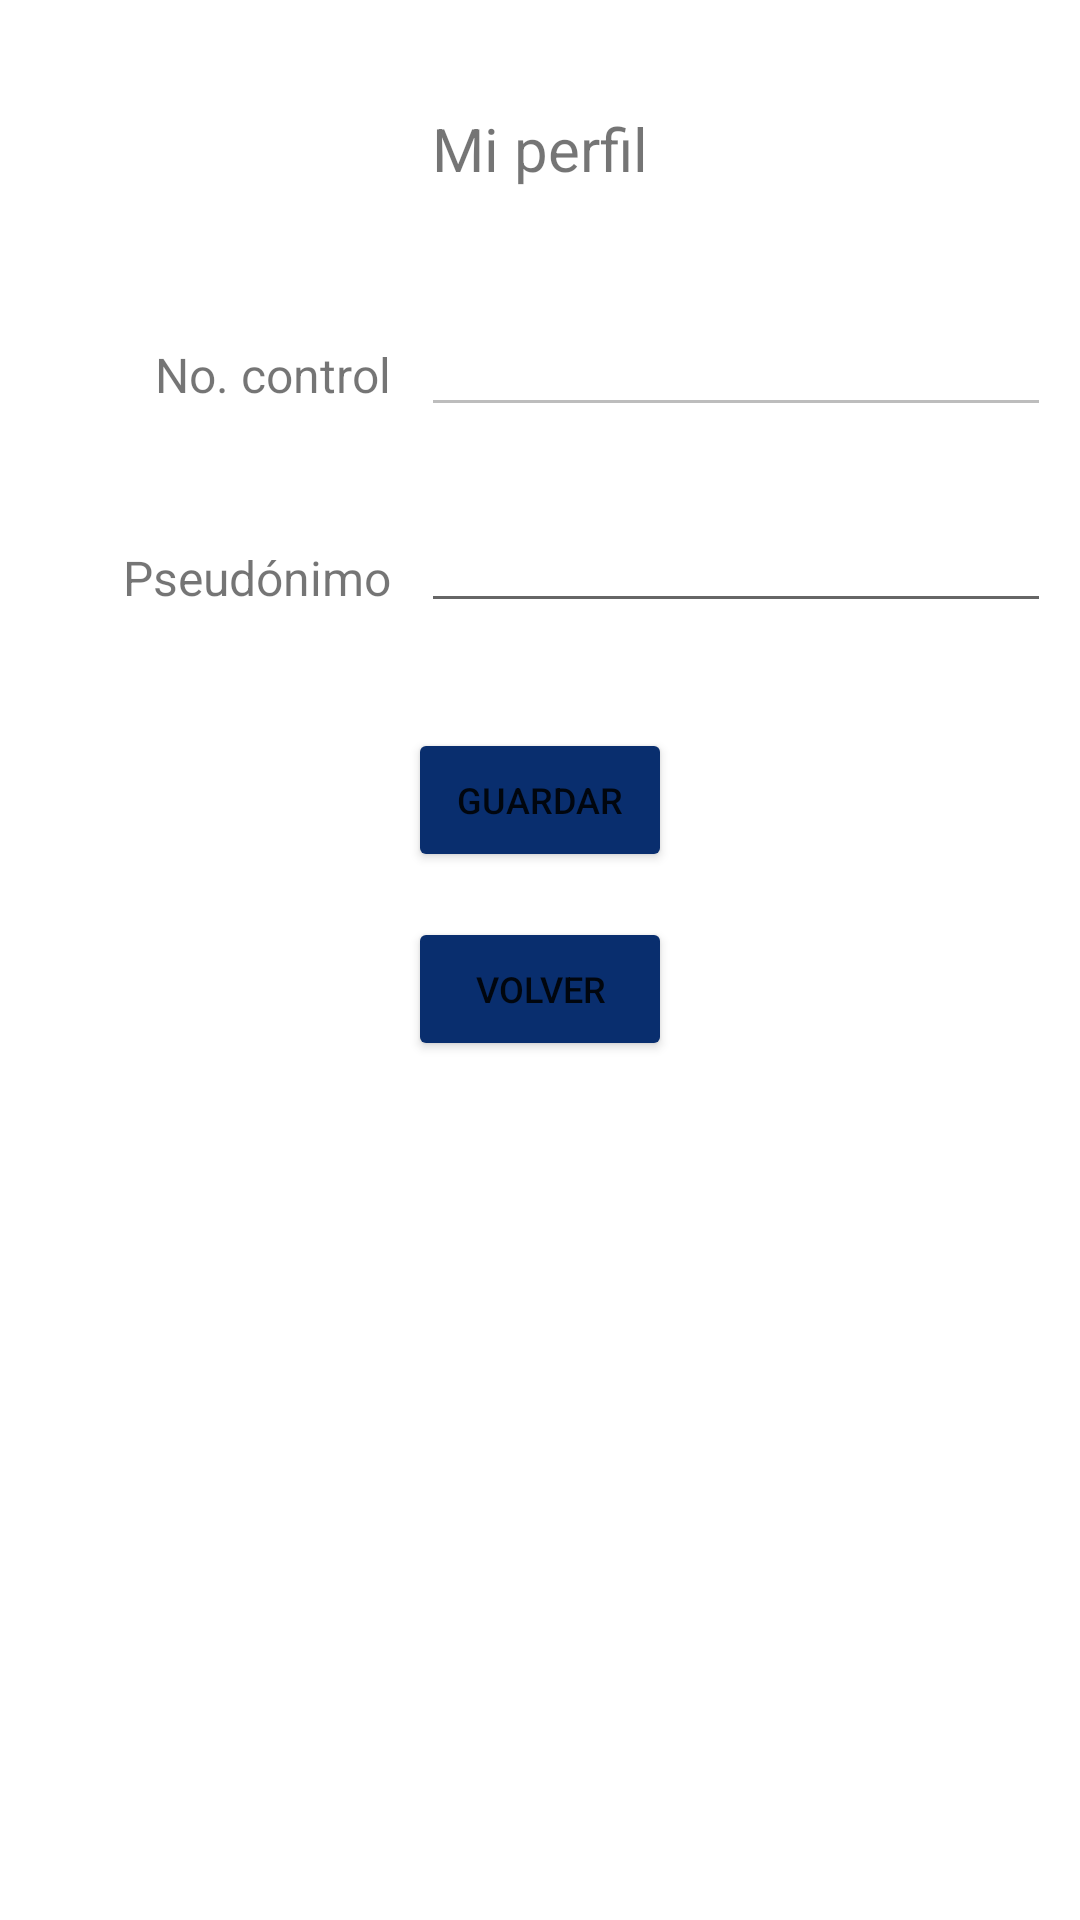

Layout XML and referenced resources for this Android screen:
<!-- AndroidManifest.xml: application theme Theme.AppDenunciaGenero -->
<!-- res/layout/vista_perfil.xml -->
<?xml version="1.0" encoding="utf-8"?>
<androidx.constraintlayout.widget.ConstraintLayout xmlns:android="http://schemas.android.com/apk/res/android"
    xmlns:app="http://schemas.android.com/apk/res-auto"
    xmlns:tools="http://schemas.android.com/tools"
    android:layout_width="match_parent"
    android:layout_height="match_parent">

    <TextView
        android:id="@+id/textView6"
        android:layout_width="wrap_content"
        android:layout_height="wrap_content"
        android:layout_marginStart="170dp"
        android:layout_marginTop="36dp"
        android:layout_marginEnd="170dp"
        android:text="Mi perfil"
        android:textSize="20sp"
        app:layout_constraintEnd_toEndOf="parent"
        app:layout_constraintStart_toStartOf="parent"
        app:layout_constraintTop_toTopOf="parent" />

    <TextView
        android:id="@+id/textView9"
        android:layout_width="wrap_content"
        android:layout_height="wrap_content"
        android:layout_marginStart="82dp"
        android:layout_marginTop="114dp"
        android:layout_marginEnd="10dp"
        android:text="No. control"
        android:textSize="16sp"
        app:layout_constraintEnd_toStartOf="@+id/txtNoControl"
        app:layout_constraintStart_toStartOf="parent"
        app:layout_constraintTop_toTopOf="parent" />

    <EditText
        android:id="@+id/txtNoControl"
        android:layout_width="wrap_content"
        android:layout_height="wrap_content"
        android:layout_marginTop="38dp"
        android:layout_marginEnd="40dp"
        android:ems="10"
        android:enabled="false"
        android:inputType="number"
        app:layout_constraintEnd_toEndOf="parent"
        app:layout_constraintStart_toEndOf="@+id/textView9"
        app:layout_constraintTop_toBottomOf="@+id/textView6" />

    <TextView
        android:id="@+id/textView10"
        android:layout_width="wrap_content"
        android:layout_height="wrap_content"
        android:layout_marginStart="71dp"
        android:layout_marginTop="46dp"
        android:layout_marginEnd="10dp"
        android:text="Pseudónimo"
        android:textSize="16sp"
        app:layout_constraintEnd_toStartOf="@+id/txtPseudonimo"
        app:layout_constraintStart_toStartOf="parent"
        app:layout_constraintTop_toBottomOf="@+id/textView9" />

    <EditText
        android:id="@+id/txtPseudonimo"
        android:layout_width="wrap_content"
        android:layout_height="wrap_content"
        android:layout_marginTop="24dp"
        android:layout_marginEnd="40dp"
        android:ems="10"
        android:inputType="textPersonName"
        app:layout_constraintEnd_toEndOf="parent"
        app:layout_constraintStart_toEndOf="@+id/textView10"
        app:layout_constraintTop_toBottomOf="@+id/txtNoControl" />

    <Button
        android:id="@+id/btnGuardar"
        android:layout_width="wrap_content"
        android:layout_height="wrap_content"
        android:layout_marginStart="158dp"
        android:layout_marginTop="35dp"
        android:layout_marginEnd="158dp"
        android:backgroundTint="#092e6e"
        android:text="Guardar"
        android:textSize="12sp"
        app:layout_constraintEnd_toEndOf="parent"
        app:layout_constraintStart_toStartOf="parent"
        app:layout_constraintTop_toBottomOf="@+id/txtPseudonimo" />

    <Button
        android:id="@+id/btnVolver"
        android:layout_width="wrap_content"
        android:layout_height="wrap_content"
        android:layout_marginStart="165dp"
        android:layout_marginTop="15dp"
        android:layout_marginEnd="165dp"
        android:backgroundTint="#092e6e"
        android:text="Volver"
        android:textSize="12sp"
        app:layout_constraintEnd_toEndOf="parent"
        app:layout_constraintStart_toStartOf="parent"
        app:layout_constraintTop_toBottomOf="@+id/btnGuardar" />
</androidx.constraintlayout.widget.ConstraintLayout>
<!-- resources referenced by this layout -->
<resources>
  <style name="Theme.AppDenunciaGenero" parent="Theme.MaterialComponents.DayNight.DarkActionBar">
          
          <item name="colorPrimary">@color/purple_500</item>
          <item name="colorPrimaryVariant">@color/purple_700</item>
          <item name="colorOnPrimary">@color/white</item>
          
          <item name="colorSecondary">@color/teal_200</item>
          <item name="colorSecondaryVariant">@color/teal_700</item>
          <item name="colorOnSecondary">@color/black</item>
          
          <item name="android:statusBarColor" tools:targetApi="l">?attr/colorPrimaryVariant</item>
          
      </style>
  <!-- not gathered from this repository: default colours our renderer supplied (Android Studio template values) -->
  <color name="purple_500">#FF6200EE</color>
  <color name="purple_700">#FF3700B3</color>
  <color name="teal_200">#FF03DAC5</color>
  <color name="teal_700">#FF018786</color>
  <color name="black">#FF000000</color>
  <color name="white">#FFFFFFFF</color>
</resources>
